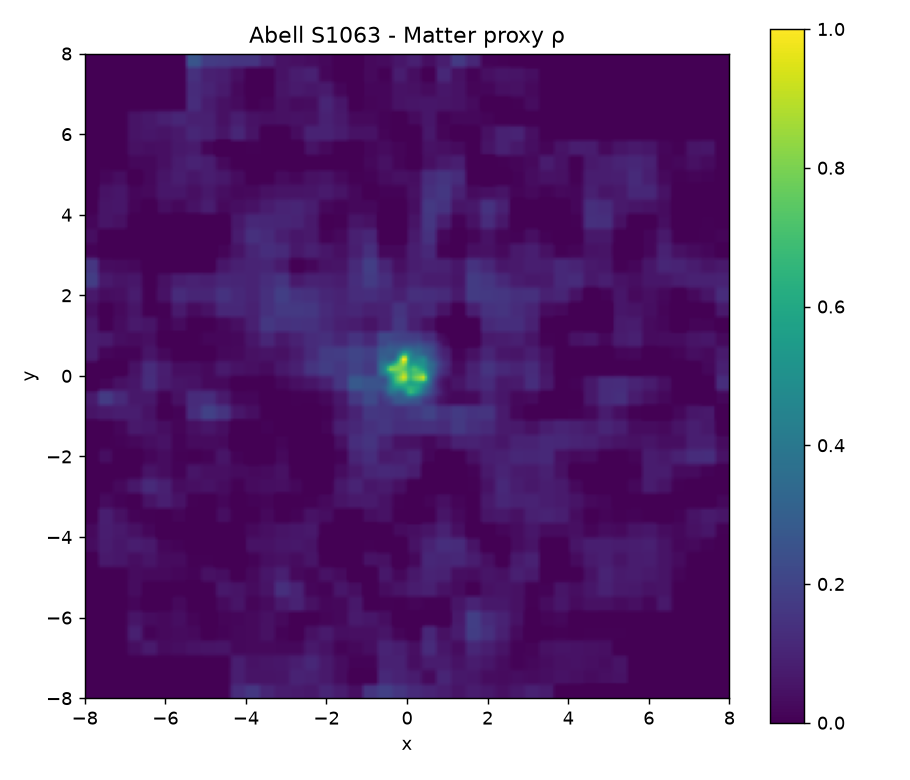

The data file committed next to this chart (first rows):
0.000000000000000000e+00, 0.000000000000000000e+00, 0.000000000000000000e+00, 0.000000000000000000e+00, 0.000000000000000000e+00, 0.000000000000000000e+00, 0.000000000000000000e+00, 0.000000000000000000e+00, 0.000000000000000000e+00, 0.000000000000000000e+00, 0.000000000000000000e+00, 0.000000000000000000e+00, 0.000000000000000000e+00, 0.000000000000000000e+00, 0.000000000000000000e+00, 0.000000000000000000e+00, 0.000000000000000000e+00, 0.000000000000000000e+00, 0.000000000000000000e+00, 0.000000000000000000e+00, 0.000000000000000000e+00, 0.000000000000000000e+00, 0.000000000000000000e+00, 0.000000000000000000e+00
0.000000000000000000e+00, 0.000000000000000000e+00, 0.000000000000000000e+00, 0.000000000000000000e+00, 0.000000000000000000e+00, 0.000000000000000000e+00, 0.000000000000000000e+00, 0.000000000000000000e+00, 0.000000000000000000e+00, 0.000000000000000000e+00, 0.000000000000000000e+00, 0.000000000000000000e+00, 0.000000000000000000e+00, 0.000000000000000000e+00, 0.000000000000000000e+00, 0.000000000000000000e+00, 0.000000000000000000e+00, 0.000000000000000000e+00, 0.000000000000000000e+00, 0.000000000000000000e+00, 0.000000000000000000e+00, 0.000000000000000000e+00, 0.000000000000000000e+00, 0.000000000000000000e+00
0.000000000000000000e+00, 0.000000000000000000e+00, 0.000000000000000000e+00, 0.000000000000000000e+00, 0.000000000000000000e+00, 0.000000000000000000e+00, 0.000000000000000000e+00, 0.000000000000000000e+00, 0.000000000000000000e+00, 0.000000000000000000e+00, 0.000000000000000000e+00, 0.000000000000000000e+00, 0.000000000000000000e+00, 0.000000000000000000e+00, 0.000000000000000000e+00, 0.000000000000000000e+00, 0.000000000000000000e+00, 0.000000000000000000e+00, 0.000000000000000000e+00, 0.000000000000000000e+00, 0.000000000000000000e+00, 0.000000000000000000e+00, 0.000000000000000000e+00, 0.000000000000000000e+00
0.000000000000000000e+00, 0.000000000000000000e+00, 0.000000000000000000e+00, 0.000000000000000000e+00, 0.000000000000000000e+00, 0.000000000000000000e+00, 0.000000000000000000e+00, 0.000000000000000000e+00, 0.000000000000000000e+00, 0.000000000000000000e+00, 0.000000000000000000e+00, 0.000000000000000000e+00, 0.000000000000000000e+00, 0.000000000000000000e+00, 0.000000000000000000e+00, 0.000000000000000000e+00, 0.000000000000000000e+00, 0.000000000000000000e+00, 0.000000000000000000e+00, 0.000000000000000000e+00, 0.000000000000000000e+00, 0.000000000000000000e+00, 0.000000000000000000e+00, 0.000000000000000000e+00
0.000000000000000000e+00, 0.000000000000000000e+00, 0.000000000000000000e+00, 0.000000000000000000e+00, 0.000000000000000000e+00, 0.000000000000000000e+00, 0.000000000000000000e+00, 0.000000000000000000e+00, 0.000000000000000000e+00, 0.000000000000000000e+00, 0.000000000000000000e+00, 0.000000000000000000e+00, 0.000000000000000000e+00, 0.000000000000000000e+00, 0.000000000000000000e+00, 0.000000000000000000e+00, 0.000000000000000000e+00, 0.000000000000000000e+00, 0.000000000000000000e+00, 0.000000000000000000e+00, 0.000000000000000000e+00, 0.000000000000000000e+00, 0.000000000000000000e+00, 0.000000000000000000e+00
0.000000000000000000e+00, 0.000000000000000000e+00, 0.000000000000000000e+00, 0.000000000000000000e+00, 0.000000000000000000e+00, 0.000000000000000000e+00, 0.000000000000000000e+00, 0.000000000000000000e+00, 0.000000000000000000e+00, 0.000000000000000000e+00, 0.000000000000000000e+00, 0.000000000000000000e+00, 0.000000000000000000e+00, 0.000000000000000000e+00, 0.000000000000000000e+00, 0.000000000000000000e+00, 0.000000000000000000e+00, 0.000000000000000000e+00, 0.000000000000000000e+00, 0.000000000000000000e+00, 0.000000000000000000e+00, 0.000000000000000000e+00, 0.000000000000000000e+00, 0.000000000000000000e+00
0.000000000000000000e+00, 0.000000000000000000e+00, 0.000000000000000000e+00, 0.000000000000000000e+00, 0.000000000000000000e+00, 0.000000000000000000e+00, 0.000000000000000000e+00, 0.000000000000000000e+00, 0.000000000000000000e+00, 0.000000000000000000e+00, 0.000000000000000000e+00, 0.000000000000000000e+00, 0.000000000000000000e+00, 0.000000000000000000e+00, 0.000000000000000000e+00, 0.000000000000000000e+00, 0.000000000000000000e+00, 0.000000000000000000e+00, 0.000000000000000000e+00, 0.000000000000000000e+00, 0.000000000000000000e+00, 0.000000000000000000e+00, 0.000000000000000000e+00, 0.000000000000000000e+00
0.000000000000000000e+00, 0.000000000000000000e+00, 0.000000000000000000e+00, 0.000000000000000000e+00, 0.000000000000000000e+00, 0.000000000000000000e+00, 0.000000000000000000e+00, 0.000000000000000000e+00, 0.000000000000000000e+00, 0.000000000000000000e+00, 0.000000000000000000e+00, 0.000000000000000000e+00, 0.000000000000000000e+00, 0.000000000000000000e+00, 0.000000000000000000e+00, 0.000000000000000000e+00, 0.000000000000000000e+00, 0.000000000000000000e+00, 0.000000000000000000e+00, 0.000000000000000000e+00, 0.000000000000000000e+00, 0.000000000000000000e+00, 0.000000000000000000e+00, 0.000000000000000000e+00
0.000000000000000000e+00, 0.000000000000000000e+00, 0.000000000000000000e+00, 0.000000000000000000e+00, 0.000000000000000000e+00, 0.000000000000000000e+00, 0.000000000000000000e+00, 0.000000000000000000e+00, 0.000000000000000000e+00, 0.000000000000000000e+00, 0.000000000000000000e+00, 0.000000000000000000e+00, 0.000000000000000000e+00, 0.000000000000000000e+00, 0.000000000000000000e+00, 0.000000000000000000e+00, 0.000000000000000000e+00, 0.000000000000000000e+00, 0.000000000000000000e+00, 0.000000000000000000e+00, 0.000000000000000000e+00, 0.000000000000000000e+00, 0.000000000000000000e+00, 0.000000000000000000e+00
0.000000000000000000e+00, 0.000000000000000000e+00, 0.000000000000000000e+00, 0.000000000000000000e+00, 0.000000000000000000e+00, 0.000000000000000000e+00, 0.000000000000000000e+00, 0.000000000000000000e+00, 0.000000000000000000e+00, 0.000000000000000000e+00, 0.000000000000000000e+00, 0.000000000000000000e+00, 0.000000000000000000e+00, 0.000000000000000000e+00, 0.000000000000000000e+00, 0.000000000000000000e+00, 0.000000000000000000e+00, 0.000000000000000000e+00, 0.000000000000000000e+00, 0.000000000000000000e+00, 0.000000000000000000e+00, 0.000000000000000000e+00, 0.000000000000000000e+00, 0.000000000000000000e+00
0.000000000000000000e+00, 0.000000000000000000e+00, 0.000000000000000000e+00, 0.000000000000000000e+00, 0.000000000000000000e+00, 0.000000000000000000e+00, 0.000000000000000000e+00, 0.000000000000000000e+00, 0.000000000000000000e+00, 0.000000000000000000e+00, 0.000000000000000000e+00, 0.000000000000000000e+00, 0.000000000000000000e+00, 0.000000000000000000e+00, 0.000000000000000000e+00, 0.000000000000000000e+00, 0.000000000000000000e+00, 0.000000000000000000e+00, 0.000000000000000000e+00, 0.000000000000000000e+00, 0.000000000000000000e+00, 0.000000000000000000e+00, 0.000000000000000000e+00, 0.000000000000000000e+00
0.000000000000000000e+00, 0.000000000000000000e+00, 0.000000000000000000e+00, 0.000000000000000000e+00, 0.000000000000000000e+00, 0.000000000000000000e+00, 0.000000000000000000e+00, 0.000000000000000000e+00, 0.000000000000000000e+00, 0.000000000000000000e+00, 0.000000000000000000e+00, 0.000000000000000000e+00, 0.000000000000000000e+00, 0.000000000000000000e+00, 0.000000000000000000e+00, 0.000000000000000000e+00, 0.000000000000000000e+00, 0.000000000000000000e+00, 0.000000000000000000e+00, 0.000000000000000000e+00, 0.000000000000000000e+00, 0.000000000000000000e+00, 0.000000000000000000e+00, 0.000000000000000000e+00
0.000000000000000000e+00, 0.000000000000000000e+00, 0.000000000000000000e+00, 0.000000000000000000e+00, 0.000000000000000000e+00, 0.000000000000000000e+00, 0.000000000000000000e+00, 0.000000000000000000e+00, 0.000000000000000000e+00, 0.000000000000000000e+00, 0.000000000000000000e+00, 0.000000000000000000e+00, 0.000000000000000000e+00, 0.000000000000000000e+00, 0.000000000000000000e+00, 0.000000000000000000e+00, 0.000000000000000000e+00, 0.000000000000000000e+00, 0.000000000000000000e+00, 0.000000000000000000e+00, 0.000000000000000000e+00, 0.000000000000000000e+00, 0.000000000000000000e+00, 0.000000000000000000e+00
0.000000000000000000e+00, 0.000000000000000000e+00, 0.000000000000000000e+00, 0.000000000000000000e+00, 0.000000000000000000e+00, 0.000000000000000000e+00, 0.000000000000000000e+00, 0.000000000000000000e+00, 0.000000000000000000e+00, 0.000000000000000000e+00, 0.000000000000000000e+00, 0.000000000000000000e+00, 0.000000000000000000e+00, 0.000000000000000000e+00, 0.000000000000000000e+00, 0.000000000000000000e+00, 0.000000000000000000e+00, 0.000000000000000000e+00, 0.000000000000000000e+00, 0.000000000000000000e+00, 0.000000000000000000e+00, 0.000000000000000000e+00, 0.000000000000000000e+00, 0.000000000000000000e+00
0.000000000000000000e+00, 0.000000000000000000e+00, 0.000000000000000000e+00, 0.000000000000000000e+00, 0.000000000000000000e+00, 0.000000000000000000e+00, 0.000000000000000000e+00, 0.000000000000000000e+00, 0.000000000000000000e+00, 0.000000000000000000e+00, 0.000000000000000000e+00, 0.000000000000000000e+00, 0.000000000000000000e+00, 0.000000000000000000e+00, 0.000000000000000000e+00, 0.000000000000000000e+00, 0.000000000000000000e+00, 0.000000000000000000e+00, 0.000000000000000000e+00, 0.000000000000000000e+00, 0.000000000000000000e+00, 0.000000000000000000e+00, 0.000000000000000000e+00, 0.000000000000000000e+00
0.000000000000000000e+00, 0.000000000000000000e+00, 0.000000000000000000e+00, 0.000000000000000000e+00, 0.000000000000000000e+00, 0.000000000000000000e+00, 0.000000000000000000e+00, 0.000000000000000000e+00, 0.000000000000000000e+00, 0.000000000000000000e+00, 0.000000000000000000e+00, 0.000000000000000000e+00, 0.000000000000000000e+00, 0.000000000000000000e+00, 0.000000000000000000e+00, 0.000000000000000000e+00, 0.000000000000000000e+00, 0.000000000000000000e+00, 0.000000000000000000e+00, 0.000000000000000000e+00, 0.000000000000000000e+00, 0.000000000000000000e+00, 0.000000000000000000e+00, 0.000000000000000000e+00
0.000000000000000000e+00, 0.000000000000000000e+00, 0.000000000000000000e+00, 0.000000000000000000e+00, 0.000000000000000000e+00, 0.000000000000000000e+00, 0.000000000000000000e+00, 0.000000000000000000e+00, 0.000000000000000000e+00, 0.000000000000000000e+00, 0.000000000000000000e+00, 0.000000000000000000e+00, 0.000000000000000000e+00, 0.000000000000000000e+00, 0.000000000000000000e+00, 0.000000000000000000e+00, 1.859668467022893750e-03, 6.209964345237163619e-03, 8.468133198050706995e-03, 8.468133198050706995e-03, 8.468133198050706995e-03, 8.468133198050706995e-03, 1.061351882834077678e-02, 1.426346061493810255e-02
0.000000000000000000e+00, 0.000000000000000000e+00, 0.000000000000000000e+00, 0.000000000000000000e+00, 0.000000000000000000e+00, 0.000000000000000000e+00, 0.000000000000000000e+00, 0.000000000000000000e+00, 0.000000000000000000e+00, 0.000000000000000000e+00, 0.000000000000000000e+00, 0.000000000000000000e+00, 0.000000000000000000e+00, 0.000000000000000000e+00, 0.000000000000000000e+00, 0.000000000000000000e+00, 6.209964345237163619e-03, 2.073684522427409957e-02, 2.827751621491932793e-02, 2.827751621491932793e-02, 2.827751621491932793e-02, 2.827751621491932793e-02, 3.544157180178081346e-02, 4.762977026773974887e-02
0.000000000000000000e+00, 0.000000000000000000e+00, 0.000000000000000000e+00, 0.000000000000000000e+00, 0.000000000000000000e+00, 0.000000000000000000e+00, 0.000000000000000000e+00, 0.000000000000000000e+00, 0.000000000000000000e+00, 0.000000000000000000e+00, 0.000000000000000000e+00, 0.000000000000000000e+00, 0.000000000000000000e+00, 0.000000000000000000e+00, 0.000000000000000000e+00, 0.000000000000000000e+00, 8.468133198050706995e-03, 2.827751621491932793e-02, 3.856024938398103924e-02, 3.856024938398103924e-02, 3.856024938398103924e-02, 3.856024938398103924e-02, 4.832941609333764321e-02, 6.494968672873623061e-02
0.000000000000000000e+00, 0.000000000000000000e+00, 0.000000000000000000e+00, 0.000000000000000000e+00, 0.000000000000000000e+00, 0.000000000000000000e+00, 0.000000000000000000e+00, 0.000000000000000000e+00, 0.000000000000000000e+00, 0.000000000000000000e+00, 0.000000000000000000e+00, 0.000000000000000000e+00, 0.000000000000000000e+00, 0.000000000000000000e+00, 0.000000000000000000e+00, 0.000000000000000000e+00, 8.468133198050706995e-03, 2.827751621491932793e-02, 3.856024938398103230e-02, 3.856024938398103924e-02, 3.856024938398103924e-02, 3.856024938398103924e-02, 4.832941609333764321e-02, 6.494968672873624449e-02
0.000000000000000000e+00, 0.000000000000000000e+00, 0.000000000000000000e+00, 0.000000000000000000e+00, 0.000000000000000000e+00, 0.000000000000000000e+00, 0.000000000000000000e+00, 0.000000000000000000e+00, 0.000000000000000000e+00, 0.000000000000000000e+00, 0.000000000000000000e+00, 0.000000000000000000e+00, 0.000000000000000000e+00, 0.000000000000000000e+00, 0.000000000000000000e+00, 0.000000000000000000e+00, 8.468133198050706995e-03, 2.827751621491932793e-02, 3.856024938398104618e-02, 3.856024938398103924e-02, 3.856024938398103924e-02, 3.856024938398103924e-02, 4.832941609333764321e-02, 6.494968672873624449e-02
0.000000000000000000e+00, 0.000000000000000000e+00, 0.000000000000000000e+00, 0.000000000000000000e+00, 0.000000000000000000e+00, 0.000000000000000000e+00, 0.000000000000000000e+00, 0.000000000000000000e+00, 0.000000000000000000e+00, 0.000000000000000000e+00, 0.000000000000000000e+00, 0.000000000000000000e+00, 0.000000000000000000e+00, 0.000000000000000000e+00, 0.000000000000000000e+00, 0.000000000000000000e+00, 8.468133198050706995e-03, 2.827751621491932793e-02, 3.856024938398103924e-02, 3.856024938398103924e-02, 3.856024938398103924e-02, 3.856024938398103924e-02, 4.832941609333763627e-02, 6.494968672873623061e-02
0.000000000000000000e+00, 0.000000000000000000e+00, 0.000000000000000000e+00, 0.000000000000000000e+00, 0.000000000000000000e+00, 0.000000000000000000e+00, 0.000000000000000000e+00, 0.000000000000000000e+00, 0.000000000000000000e+00, 0.000000000000000000e+00, 0.000000000000000000e+00, 0.000000000000000000e+00, 0.000000000000000000e+00, 0.000000000000000000e+00, 0.000000000000000000e+00, 0.000000000000000000e+00, 1.172362887870739487e-02, 3.914854643425505487e-02, 5.338438150125708603e-02, 5.338438150125707216e-02, 5.338438150125707216e-02, 5.338438150125707216e-02, 5.325625546854396986e-02, 5.303827481548659128e-02
0.000000000000000000e+00, 0.000000000000000000e+00, 0.000000000000000000e+00, 0.000000000000000000e+00, 0.000000000000000000e+00, 0.000000000000000000e+00, 0.000000000000000000e+00, 0.000000000000000000e+00, 0.000000000000000000e+00, 0.000000000000000000e+00, 0.000000000000000000e+00, 0.000000000000000000e+00, 0.000000000000000000e+00, 0.000000000000000000e+00, 0.000000000000000000e+00, 0.000000000000000000e+00, 1.726219945229205341e-02, 5.764341602818952998e-02, 7.860465822025872185e-02, 7.860465822025872185e-02, 7.860465822025872185e-02, 7.860465822025872185e-02, 6.163828089908964664e-02, 3.277340519684145831e-02
0.000000000000000000e+00, 0.000000000000000000e+00, 0.000000000000000000e+00, 0.000000000000000000e+00, 0.000000000000000000e+00, 0.000000000000000000e+00, 0.000000000000000000e+00, 0.000000000000000000e+00, 0.000000000000000000e+00, 0.000000000000000000e+00, 0.000000000000000000e+00, 0.000000000000000000e+00, 0.000000000000000000e+00, 0.000000000000000000e+00, 0.000000000000000000e+00, 0.000000000000000000e+00, 1.924932019243309061e-02, 6.427897992830335083e-02, 8.765315444768670416e-02, 8.765315444768670416e-02, 8.765315444768670416e-02, 8.765315444768670416e-02, 6.464557246577394556e-02, 2.550280311992304816e-02
0.000000000000000000e+00, 0.000000000000000000e+00, 0.000000000000000000e+00, 0.000000000000000000e+00, 0.000000000000000000e+00, 0.000000000000000000e+00, 0.000000000000000000e+00, 0.000000000000000000e+00, 0.000000000000000000e+00, 0.000000000000000000e+00, 0.000000000000000000e+00, 0.000000000000000000e+00, 0.000000000000000000e+00, 0.000000000000000000e+00, 0.000000000000000000e+00, 0.000000000000000000e+00, 1.924932019243309061e-02, 6.427897992830335083e-02, 8.765315444768670416e-02, 8.765315444768670416e-02, 8.765315444768670416e-02, 8.765315444768670416e-02, 6.464557246577394556e-02, 2.550280311992304816e-02
0.000000000000000000e+00, 0.000000000000000000e+00, 0.000000000000000000e+00, 0.000000000000000000e+00, 0.000000000000000000e+00, 0.000000000000000000e+00, 0.000000000000000000e+00, 0.000000000000000000e+00, 0.000000000000000000e+00, 0.000000000000000000e+00, 0.000000000000000000e+00, 0.000000000000000000e+00, 0.000000000000000000e+00, 0.000000000000000000e+00, 0.000000000000000000e+00, 0.000000000000000000e+00, 1.924932019243309408e-02, 6.427897992830335083e-02, 8.765315444768670416e-02, 8.765315444768670416e-02, 8.765315444768670416e-02, 8.765315444768670416e-02, 6.464557246577394556e-02, 2.550280311992304816e-02
0.000000000000000000e+00, 0.000000000000000000e+00, 0.000000000000000000e+00, 0.000000000000000000e+00, 0.000000000000000000e+00, 0.000000000000000000e+00, 0.000000000000000000e+00, 0.000000000000000000e+00, 0.000000000000000000e+00, 0.000000000000000000e+00, 0.000000000000000000e+00, 0.000000000000000000e+00, 0.000000000000000000e+00, 0.000000000000000000e+00, 0.000000000000000000e+00, 0.000000000000000000e+00, 1.924932019243309408e-02, 6.427897992830335083e-02, 8.765315444768670416e-02, 8.765315444768670416e-02, 8.765315444768670416e-02, 8.765315444768670416e-02, 6.464557246577394556e-02, 2.550280311992304816e-02
0.000000000000000000e+00, 0.000000000000000000e+00, 0.000000000000000000e+00, 0.000000000000000000e+00, 0.000000000000000000e+00, 0.000000000000000000e+00, 0.000000000000000000e+00, 0.000000000000000000e+00, 0.000000000000000000e+00, 0.000000000000000000e+00, 0.000000000000000000e+00, 0.000000000000000000e+00, 0.000000000000000000e+00, 0.000000000000000000e+00, 0.000000000000000000e+00, 0.000000000000000000e+00, 1.662087346087037093e-02, 5.550184530683499595e-02, 7.568433450932071649e-02, 7.568433450932071649e-02, 7.568433450932071649e-02, 7.568433450932071649e-02, 5.868869011440184386e-02, 2.977402237759235043e-02
0.000000000000000000e+00, 0.000000000000000000e+00, 0.000000000000000000e+00, 0.000000000000000000e+00, 0.000000000000000000e+00, 0.000000000000000000e+00, 0.000000000000000000e+00, 0.000000000000000000e+00, 0.000000000000000000e+00, 0.000000000000000000e+00, 0.000000000000000000e+00, 0.000000000000000000e+00, 0.000000000000000000e+00, 0.000000000000000000e+00, 0.000000000000000000e+00, 0.000000000000000000e+00, 1.310733752378144719e-02, 4.376914494548447832e-02, 5.968519765293359841e-02, 5.968519765293359841e-02, 5.968519765293359841e-02, 5.968519765293359841e-02, 5.072591880797592406e-02, 3.548350934447679766e-02
0.000000000000000000e+00, 0.000000000000000000e+00, 0.000000000000000000e+00, 0.000000000000000000e+00, 0.000000000000000000e+00, 0.000000000000000000e+00, 0.000000000000000000e+00, 0.000000000000000000e+00, 0.000000000000000000e+00, 0.000000000000000000e+00, 0.000000000000000000e+00, 0.000000000000000000e+00, 0.000000000000000000e+00, 0.000000000000000000e+00, 0.000000000000000000e+00, 0.000000000000000000e+00, 1.240999451336683920e-02, 4.144051739284997787e-02, 5.650979644479563191e-02, 5.650979644479563191e-02, 5.650979644479563191e-02, 5.650979644479563191e-02, 4.914552144944861478e-02, 3.661668996385845920e-02
0.000000000000000000e+00, 0.000000000000000000e+00, 0.000000000000000000e+00, 0.000000000000000000e+00, 0.000000000000000000e+00, 0.000000000000000000e+00, 0.000000000000000000e+00, 0.000000000000000000e+00, 0.000000000000000000e+00, 0.000000000000000000e+00, 0.000000000000000000e+00, 0.000000000000000000e+00, 0.000000000000000000e+00, 0.000000000000000000e+00, 0.000000000000000000e+00, 0.000000000000000000e+00, 1.240999451336683920e-02, 4.144051739284998481e-02, 5.650979644479563191e-02, 5.650979644479563191e-02, 5.650979644479561803e-02, 5.650979644479563191e-02, 4.914552144944861478e-02, 3.661668996385845920e-02
0.000000000000000000e+00, 0.000000000000000000e+00, 0.000000000000000000e+00, 0.000000000000000000e+00, 0.000000000000000000e+00, 0.000000000000000000e+00, 0.000000000000000000e+00, 0.000000000000000000e+00, 0.000000000000000000e+00, 0.000000000000000000e+00, 0.000000000000000000e+00, 0.000000000000000000e+00, 0.000000000000000000e+00, 0.000000000000000000e+00, 0.000000000000000000e+00, 0.000000000000000000e+00, 1.240999451336683920e-02, 4.144051739284998481e-02, 5.650979644479563191e-02, 5.650979644479563191e-02, 5.650979644479563191e-02, 5.650979644479563191e-02, 4.914552144944861478e-02, 3.661668996385845920e-02
0.000000000000000000e+00, 0.000000000000000000e+00, 0.000000000000000000e+00, 0.000000000000000000e+00, 0.000000000000000000e+00, 0.000000000000000000e+00, 0.000000000000000000e+00, 0.000000000000000000e+00, 0.000000000000000000e+00, 0.000000000000000000e+00, 0.000000000000000000e+00, 0.000000000000000000e+00, 0.000000000000000000e+00, 0.000000000000000000e+00, 0.000000000000000000e+00, 0.000000000000000000e+00, 1.240999451336683920e-02, 4.144051739284997787e-02, 5.650979644479563191e-02, 5.650979644479563191e-02, 5.650979644479563191e-02, 5.650979644479563191e-02, 4.914552144944861478e-02, 3.661668996385845920e-02
0.000000000000000000e+00, 0.000000000000000000e+00, 0.000000000000000000e+00, 0.000000000000000000e+00, 0.000000000000000000e+00, 0.000000000000000000e+00, 0.000000000000000000e+00, 0.000000000000000000e+00, 0.000000000000000000e+00, 0.000000000000000000e+00, 0.000000000000000000e+00, 0.000000000000000000e+00, 0.000000000000000000e+00, 0.000000000000000000e+00, 0.000000000000000000e+00, 0.000000000000000000e+00, 8.368508286164429155e-03, 2.794484016987050512e-02, 3.810660023164173793e-02, 3.810660023164173793e-02, 3.810660023164173099e-02, 3.810660023164173793e-02, 2.927830235248536986e-02, 1.425873063599882896e-02
0.000000000000000000e+00, 0.000000000000000000e+00, 0.000000000000000000e+00, 0.000000000000000000e+00, 0.000000000000000000e+00, 0.000000000000000000e+00, 0.000000000000000000e+00, 0.000000000000000000e+00, 0.000000000000000000e+00, 0.000000000000000000e+00, 0.000000000000000000e+00, 0.000000000000000000e+00, 0.000000000000000000e+00, 0.000000000000000000e+00, 0.000000000000000000e+00, 0.000000000000000000e+00, 3.919477229328065422e-03, 1.308825431936336096e-02, 1.784761952640464416e-02, 1.784761952640464763e-02, 1.784761952640464416e-02, 1.784761952640464416e-02, 7.407666203727031155e-03, 0.000000000000000000e+00
0.000000000000000000e+00, 0.000000000000000000e+00, 0.000000000000000000e+00, 0.000000000000000000e+00, 0.000000000000000000e+00, 0.000000000000000000e+00, 0.000000000000000000e+00, 0.000000000000000000e+00, 0.000000000000000000e+00, 0.000000000000000000e+00, 0.000000000000000000e+00, 0.000000000000000000e+00, 0.000000000000000000e+00, 0.000000000000000000e+00, 0.000000000000000000e+00, 0.000000000000000000e+00, 3.749666883647290345e-03, 1.252120905789363102e-02, 1.707437598803682871e-02, 1.707437598803682871e-02, 1.707437598803682871e-02, 1.707437598803682871e-02, 6.572909098812602241e-03, 0.000000000000000000e+00
0.000000000000000000e+00, 0.000000000000000000e+00, 0.000000000000000000e+00, 0.000000000000000000e+00, 0.000000000000000000e+00, 0.000000000000000000e+00, 0.000000000000000000e+00, 0.000000000000000000e+00, 0.000000000000000000e+00, 0.000000000000000000e+00, 0.000000000000000000e+00, 0.000000000000000000e+00, 0.000000000000000000e+00, 0.000000000000000000e+00, 0.000000000000000000e+00, 0.000000000000000000e+00, 3.749666883647290345e-03, 1.252120905789363102e-02, 1.707437598803682871e-02, 1.707437598803682871e-02, 1.707437598803682871e-02, 1.707437598803682871e-02, 6.572909098812602241e-03, 0.000000000000000000e+00
0.000000000000000000e+00, 0.000000000000000000e+00, 0.000000000000000000e+00, 0.000000000000000000e+00, 0.000000000000000000e+00, 0.000000000000000000e+00, 0.000000000000000000e+00, 0.000000000000000000e+00, 0.000000000000000000e+00, 0.000000000000000000e+00, 0.000000000000000000e+00, 0.000000000000000000e+00, 0.000000000000000000e+00, 0.000000000000000000e+00, 0.000000000000000000e+00, 0.000000000000000000e+00, 3.749666883647290345e-03, 1.252120905789363275e-02, 1.707437598803682871e-02, 1.707437598803682871e-02, 1.707437598803682871e-02, 1.707437598803682871e-02, 6.572909098812602241e-03, 0.000000000000000000e+00
0.000000000000000000e+00, 0.000000000000000000e+00, 0.000000000000000000e+00, 0.000000000000000000e+00, 0.000000000000000000e+00, 0.000000000000000000e+00, 0.000000000000000000e+00, 0.000000000000000000e+00, 0.000000000000000000e+00, 0.000000000000000000e+00, 0.000000000000000000e+00, 0.000000000000000000e+00, 0.000000000000000000e+00, 0.000000000000000000e+00, 0.000000000000000000e+00, 0.000000000000000000e+00, 3.881683237196937360e-03, 1.296204938135406097e-02, 1.767552188366468963e-02, 1.767552188366469310e-02, 1.767552188366468963e-02, 1.767552188366469310e-02, 7.105143108972461659e-03, 0.000000000000000000e+00
0.000000000000000000e+00, 0.000000000000000000e+00, 0.000000000000000000e+00, 0.000000000000000000e+00, 0.000000000000000000e+00, 0.000000000000000000e+00, 0.000000000000000000e+00, 0.000000000000000000e+00, 0.000000000000000000e+00, 0.000000000000000000e+00, 0.000000000000000000e+00, 0.000000000000000000e+00, 0.000000000000000000e+00, 0.000000000000000000e+00, 0.000000000000000000e+00, 0.000000000000000000e+00, 5.803254605530692306e-03, 1.937872520061142273e-02, 2.642553436447021495e-02, 2.642553436447021495e-02, 2.642553436447021148e-02, 2.642553436447021495e-02, 1.485210481241042851e-02, 0.000000000000000000e+00
0.000000000000000000e+00, 0.000000000000000000e+00, 0.000000000000000000e+00, 0.000000000000000000e+00, 0.000000000000000000e+00, 0.000000000000000000e+00, 0.000000000000000000e+00, 0.000000000000000000e+00, 0.000000000000000000e+00, 0.000000000000000000e+00, 0.000000000000000000e+00, 0.000000000000000000e+00, 0.000000000000000000e+00, 0.000000000000000000e+00, 0.000000000000000000e+00, 0.000000000000000000e+00, 7.490130234220645708e-03, 2.501168488927250910e-02, 3.410684303082626989e-02, 3.410684303082626989e-02, 3.410684303082626989e-02, 3.410684303082626989e-02, 2.165287272000869859e-02, 4.649492042025546424e-04
0.000000000000000000e+00, 0.000000000000000000e+00, 0.000000000000000000e+00, 0.000000000000000000e+00, 0.000000000000000000e+00, 0.000000000000000000e+00, 0.000000000000000000e+00, 0.000000000000000000e+00, 0.000000000000000000e+00, 0.000000000000000000e+00, 0.000000000000000000e+00, 0.000000000000000000e+00, 0.000000000000000000e+00, 0.000000000000000000e+00, 0.000000000000000000e+00, 0.000000000000000000e+00, 7.490130234220643973e-03, 2.501168488927250910e-02, 3.410684303082627683e-02, 3.410684303082626989e-02, 3.410684303082626989e-02, 3.410684303082626989e-02, 2.165287272000869859e-02, 4.649492042025551845e-04
0.000000000000000000e+00, 0.000000000000000000e+00, 0.000000000000000000e+00, 0.000000000000000000e+00, 0.000000000000000000e+00, 0.000000000000000000e+00, 0.000000000000000000e+00, 0.000000000000000000e+00, 0.000000000000000000e+00, 0.000000000000000000e+00, 0.000000000000000000e+00, 0.000000000000000000e+00, 0.000000000000000000e+00, 0.000000000000000000e+00, 0.000000000000000000e+00, 0.000000000000000000e+00, 7.490130234220643973e-03, 2.501168488927250910e-02, 3.410684303082626989e-02, 3.410684303082626989e-02, 3.410684303082626989e-02, 3.410684303082626989e-02, 2.165287272000869859e-02, 4.649492042025554555e-04
0.000000000000000000e+00, 0.000000000000000000e+00, 0.000000000000000000e+00, 0.000000000000000000e+00, 0.000000000000000000e+00, 0.000000000000000000e+00, 0.000000000000000000e+00, 0.000000000000000000e+00, 0.000000000000000000e+00, 0.000000000000000000e+00, 0.000000000000000000e+00, 0.000000000000000000e+00, 0.000000000000000000e+00, 0.000000000000000000e+00, 0.000000000000000000e+00, 0.000000000000000000e+00, 7.490130234220643973e-03, 2.501168488927250563e-02, 3.410684303082626295e-02, 3.410684303082626989e-02, 3.410684303082626989e-02, 3.410684303082626989e-02, 2.165287272000869859e-02, 4.649492042025551845e-04
0.000000000000000000e+00, 0.000000000000000000e+00, 0.000000000000000000e+00, 0.000000000000000000e+00, 0.000000000000000000e+00, 0.000000000000000000e+00, 0.000000000000000000e+00, 0.000000000000000000e+00, 0.000000000000000000e+00, 0.000000000000000000e+00, 0.000000000000000000e+00, 0.000000000000000000e+00, 0.000000000000000000e+00, 0.000000000000000000e+00, 0.000000000000000000e+00, 0.000000000000000000e+00, 7.408523620584888357e-03, 2.473917709016739547e-02, 3.373524148659202276e-02, 3.373524148659202276e-02, 3.373524148659202276e-02, 3.373524148659202276e-02, 2.255508554738495236e-02, 3.534300767695342828e-03
0.000000000000000000e+00, 0.000000000000000000e+00, 0.000000000000000000e+00, 0.000000000000000000e+00, 0.000000000000000000e+00, 0.000000000000000000e+00, 0.000000000000000000e+00, 0.000000000000000000e+00, 0.000000000000000000e+00, 0.000000000000000000e+00, 0.000000000000000000e+00, 0.000000000000000000e+00, 0.000000000000000000e+00, 0.000000000000000000e+00, 0.000000000000000000e+00, 0.000000000000000000e+00, 7.052174741042081460e-03, 2.354922636740837405e-02, 3.211258141010243927e-02, 3.211258141010244621e-02, 3.211258141010244621e-02, 3.211258141010244621e-02, 2.649474822692798881e-02, 1.693713592828070130e-02
0.000000000000000000e+00, 0.000000000000000000e+00, 0.000000000000000000e+00, 0.000000000000000000e+00, 0.000000000000000000e+00, 0.000000000000000000e+00, 0.000000000000000000e+00, 0.000000000000000000e+00, 0.000000000000000000e+00, 0.000000000000000000e+00, 0.000000000000000000e+00, 0.000000000000000000e+00, 0.000000000000000000e+00, 0.000000000000000000e+00, 0.000000000000000000e+00, 0.000000000000000000e+00, 6.796474018316713862e-03, 2.269536859687902933e-02, 3.094822990483515196e-02, 3.094822990483514502e-02, 3.094822990483514502e-02, 3.094822990483514502e-02, 2.932168175270689209e-02, 2.655443749389134120e-02
0.000000000000000000e+00, 0.000000000000000000e+00, 0.000000000000000000e+00, 0.000000000000000000e+00, 0.000000000000000000e+00, 0.000000000000000000e+00, 0.000000000000000000e+00, 0.000000000000000000e+00, 0.000000000000000000e+00, 0.000000000000000000e+00, 0.000000000000000000e+00, 0.000000000000000000e+00, 0.000000000000000000e+00, 0.000000000000000000e+00, 0.000000000000000000e+00, 0.000000000000000000e+00, 6.796474018316713862e-03, 2.269536859687902586e-02, 3.094822990483514502e-02, 3.094822990483514502e-02, 3.094822990483514502e-02, 3.094822990483514502e-02, 2.932168175270689556e-02, 2.655443749389134120e-02
0.000000000000000000e+00, 0.000000000000000000e+00, 0.000000000000000000e+00, 0.000000000000000000e+00, 0.000000000000000000e+00, 0.000000000000000000e+00, 0.000000000000000000e+00, 0.000000000000000000e+00, 0.000000000000000000e+00, 0.000000000000000000e+00, 0.000000000000000000e+00, 0.000000000000000000e+00, 0.000000000000000000e+00, 0.000000000000000000e+00, 0.000000000000000000e+00, 0.000000000000000000e+00, 6.796474018316713862e-03, 2.269536859687902586e-02, 3.094822990483514502e-02, 3.094822990483514502e-02, 3.094822990483514502e-02, 3.094822990483514502e-02, 2.932168175270689209e-02, 2.655443749389134120e-02
0.000000000000000000e+00, 0.000000000000000000e+00, 0.000000000000000000e+00, 0.000000000000000000e+00, 0.000000000000000000e+00, 0.000000000000000000e+00, 0.000000000000000000e+00, 0.000000000000000000e+00, 0.000000000000000000e+00, 0.000000000000000000e+00, 0.000000000000000000e+00, 0.000000000000000000e+00, 0.000000000000000000e+00, 0.000000000000000000e+00, 0.000000000000000000e+00, 0.000000000000000000e+00, 6.796474018316713862e-03, 2.269536859687902586e-02, 3.094822990483514502e-02, 3.094822990483514502e-02, 3.094822990483514502e-02, 3.094822990483514502e-02, 2.932168175270689209e-02, 2.655443749389134120e-02
0.000000000000000000e+00, 0.000000000000000000e+00, 0.000000000000000000e+00, 0.000000000000000000e+00, 0.000000000000000000e+00, 6.552294063079048235e-03, 1.368304009192853644e-02, 1.368304009192853644e-02, 1.368304009192853644e-02, 1.368304009192853644e-02, 1.347148825486133017e-02, 1.267967995040975362e-02, 1.214173385043884612e-02, 1.214173385043884612e-02, 1.214173385043884612e-02, 1.214173385043884612e-02, 1.650410404731535857e-02, 2.670893432929433153e-02, 3.200609813978731039e-02, 3.200609813978731039e-02, 3.200609813978731039e-02, 3.200609813978731039e-02, 3.199713740208787877e-02, 3.198189251067716510e-02
0.000000000000000000e+00, 0.000000000000000000e+00, 0.000000000000000000e+00, 0.000000000000000000e+00, 0.000000000000000000e+00, 2.338269646039944222e-02, 4.882967248492082329e-02, 4.882967248492082329e-02, 4.882967248492082329e-02, 4.882967248492082329e-02, 4.807472279185746877e-02, 4.524905394067736675e-02, 4.332932472117336647e-02, 4.332932472117336647e-02, 4.332932472117336647e-02, 4.332932472117336647e-02, 4.143938902376240879e-02, 3.701828944589033443e-02, 3.472336752760557532e-02, 3.472336752760556838e-02, 3.472336752760556838e-02, 3.472336752760557532e-02, 3.886938622696833878e-02, 4.592300245575421658e-02
0.000000000000000000e+00, 0.000000000000000000e+00, 0.000000000000000000e+00, 0.000000000000000000e+00, 0.000000000000000000e+00, 3.276147031539477367e-02, 6.841520045964172292e-02, 6.841520045964170904e-02, 6.841520045964172292e-02, 6.841520045964170904e-02, 6.735744127430570716e-02, 6.339839975204786260e-02, 6.070866925219337712e-02, 6.070866925219337018e-02, 6.070866925219337018e-02, 6.070866925219337018e-02, 5.533462416330923311e-02, 4.276319725895528362e-02, 3.623757107959589552e-02, 3.623757107959589552e-02, 3.623757107959589552e-02, 3.623757107959589552e-02, 4.269895999961164507e-02, 5.369171257782005824e-02
0.000000000000000000e+00, 0.000000000000000000e+00, 0.000000000000000000e+00, 0.000000000000000000e+00, 0.000000000000000000e+00, 3.276147031539477367e-02, 6.841520045964170904e-02, 6.841520045964170904e-02, 6.841520045964170904e-02, 6.841520045964170904e-02, 6.735744127430569328e-02, 6.339839975204786260e-02, 6.070866925219337018e-02, 6.070866925219337018e-02, 6.070866925219337018e-02, 6.070866925219337018e-02, 5.533462416330923311e-02, 4.276319725895528362e-02, 3.623757107959589552e-02, 3.623757107959589552e-02, 3.623757107959589552e-02, 3.623757107959589552e-02, 4.269895999961164507e-02, 5.369171257782005824e-02
0.000000000000000000e+00, 0.000000000000000000e+00, 0.000000000000000000e+00, 0.000000000000000000e+00, 0.000000000000000000e+00, 3.276147031539478061e-02, 6.841520045964170904e-02, 6.841520045964170904e-02, 6.841520045964170904e-02, 6.841520045964170904e-02, 6.735744127430569328e-02, 6.339839975204787648e-02, 6.070866925219337018e-02, 6.070866925219337018e-02, 6.070866925219337018e-02, 6.070866925219337018e-02, 5.533462416330921924e-02, 4.276319725895528362e-02, 3.623757107959589552e-02, 3.623757107959589552e-02, 3.623757107959588858e-02, 3.623757107959589552e-02, 4.269895999961163813e-02, 5.369171257782005824e-02
0.000000000000000000e+00, 0.000000000000000000e+00, 0.000000000000000000e+00, 0.000000000000000000e+00, 0.000000000000000000e+00, 3.276147031539477367e-02, 6.841520045964169516e-02, 6.841520045964170904e-02, 6.841520045964170904e-02, 6.841520045964170904e-02, 6.735744127430569328e-02, 6.339839975204786260e-02, 6.070866925219335630e-02, 6.070866925219337018e-02, 6.070866925219337018e-02, 6.070866925219337018e-02, 5.533462416330923311e-02, 4.276319725895528362e-02, 3.623757107959588858e-02, 3.623757107959589552e-02, 3.623757107959589552e-02, 3.623757107959589552e-02, 4.269895999961164507e-02, 5.369171257782005824e-02
0.000000000000000000e+00, 0.000000000000000000e+00, 0.000000000000000000e+00, 0.000000000000000000e+00, 3.276267403145717138e-03, 3.998918584047948810e-02, 7.081682727640886688e-02, 7.081682727640886688e-02, 7.081682727640886688e-02, 7.081682727640885300e-02, 6.942732112884682227e-02, 6.422659811940011065e-02, 6.069328248702795386e-02, 6.069328248702796080e-02, 6.069328248702795386e-02, 6.069328248702796080e-02, 5.800344177411472651e-02, 5.171113582069269965e-02, 4.844490066929800498e-02, 4.844490066929800498e-02, 4.844490066929800498e-02, 4.844490066929800498e-02, 5.226202380813969872e-02, 5.875609044694816985e-02
2.407786755005800888e-02, 2.407786755005800888e-02, 2.407786755005800888e-02, 2.407786755005800888e-02, 2.688382915060880118e-02, 5.313961269861973424e-02, 7.518645384580466273e-02, 7.518645384580466273e-02, 7.518645384580466273e-02, 7.518645384580466273e-02, 7.319335253085915149e-02, 6.573345903777708110e-02, 6.066528712262977963e-02, 6.066528712262977963e-02, 6.066528712262979350e-02, 6.066528712262977963e-02, 6.285920714933027065e-02, 6.799141292607602249e-02, 7.065545867278379133e-02, 7.065545867278379133e-02, 7.065545867278379133e-02, 7.065545867278377745e-02, 6.966148712643378815e-02, 6.797044462550069777e-02
3.389241826523477219e-02, 3.389241826523477219e-02, 3.389241826523477219e-02, 3.389241826523477219e-02, 3.625476969158666907e-02, 5.835962946673655533e-02, 7.692096210235875586e-02, 7.692096210235875586e-02, 7.692096210235874199e-02, 7.692096210235875586e-02, 7.468826575913889432e-02, 6.633160230308703109e-02, 6.065417445889922238e-02, 6.065417445889922238e-02, 6.065417445889922238e-02, 6.065417445889922238e-02, 6.478668653491205520e-02, 7.445381299844204548e-02, 7.947186337645767429e-02, 7.947186337645768817e-02, 7.947186337645768817e-02, 7.947186337645767429e-02, 7.656814432148194294e-02, 7.162805086431552060e-02
3.389241826523477219e-02, 3.389241826523477219e-02, 3.389241826523477219e-02, 3.389241826523477219e-02, 3.625476969158666907e-02, 5.835962946673655533e-02, 7.692096210235875586e-02, 7.692096210235875586e-02, 7.692096210235875586e-02, 7.692096210235875586e-02, 7.468826575913889432e-02, 6.633160230308703109e-02, 6.065417445889922238e-02, 6.065417445889922238e-02, 6.065417445889922238e-02, 6.065417445889922238e-02, 6.478668653491204132e-02, 7.445381299844204548e-02, 7.947186337645768817e-02, 7.947186337645768817e-02, 7.947186337645767429e-02, 7.947186337645768817e-02, 7.656814432148194294e-02, 7.162805086431550672e-02
... 195 more rows
